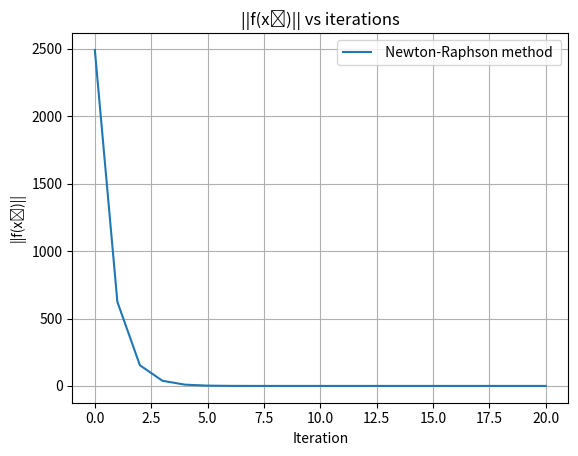

Generate this figure with matplotlib:
# Import the required libraries
import math
import matplotlib.pyplot as plt
import scipy.linalg as linalg

# define the function f(x) and its Jacobian matrix
def f(x):
    x1, x2, x3 = x
    fx1 = 3 * x1 - math.cos(x2 * x3) - (3 / 2)
    fx2 = 4 * (x1**2) - 625 * (x2**2) + 2 * x3 - 1
    fx3 = 20 * x3 + math.exp(-1 * x1 * x2) + 9
    return [fx1, fx2, fx3]


def fJocobi(x):
    x1, x2, x3 = x
    j1 = [3, x3 * math.sin(x2 * x3), x2 * math.sin(x2 * x3)]
    j2 = [8 * x1, -1250 * x2, 2]
    j3 = [-x2 * math.exp(-1 * x1 * x2), -x1 * math.exp(-1 * x1 * x2), 20]
    return [j1, j2, j3]


# Newton-Raphson Method to find the root of f(x)
def newtonRMethod(x0, k):
    xvals = [x0]

    for _ in range(k):
        xk = xvals[-1]
        cur = xk - (linalg.inv(fJocobi(xk)) @ f(xk))
        xvals.append(cur)
    return xvals


if __name__ == "__main__":
    # root of f(x) using the Newton-Raphson Method
    xNR = newtonRMethod([1, 2, 3], 20)
    print(f"The root of the function is {xNR[-1]}")

    # Calculate the norm of f(x) for each approximation and plot the results
    fNR = [linalg.norm(f(x)) for x in xNR]
    plt.title("||f(xₖ)|| vs iterations")
    plt.xlabel("Iteration")
    plt.ylabel("||f(xₖ)||")
    plt.plot(list(range(0, len(xNR))), fNR, label=" Newton-Raphson method ")
    plt.legend()
    plt.grid()
    plt.show()
